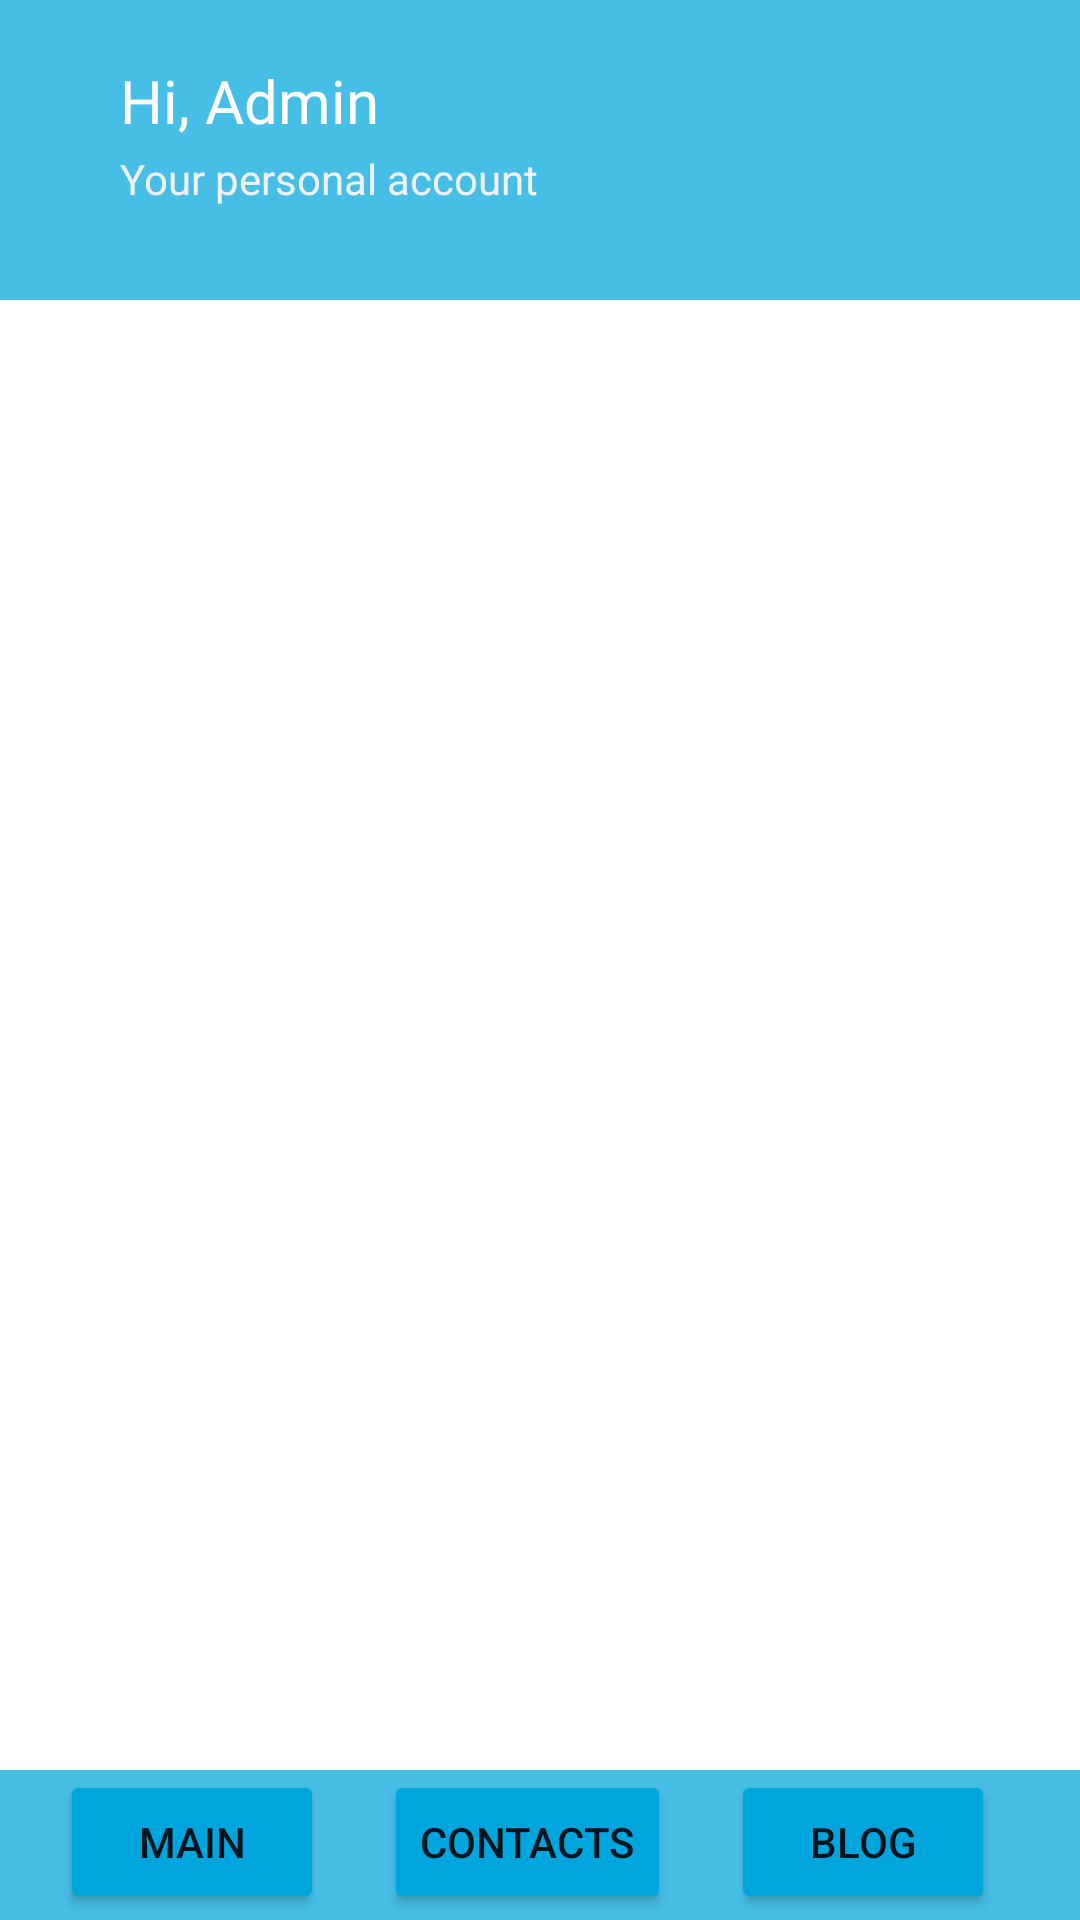

Reconstruct the res/layout file that produces this screen, plus the resources it refers to.
<!-- AndroidManifest.xml: application theme Theme.ItprogerApp -->
<!-- res/layout/activity_contacts.xml -->
<?xml version="1.0" encoding="utf-8"?>
<RelativeLayout
    xmlns:android="http://schemas.android.com/apk/res/android"
    xmlns:app="http://schemas.android.com/apk/res-auto"
    xmlns:tools="http://schemas.android.com/tools"
    android:layout_width="match_parent"
    android:layout_height="match_parent"
    tools:context=".app.ContactsActivity">

    <RelativeLayout
        android:id="@+id/upper_background"
        android:layout_width="match_parent"
        android:layout_height="100dp"
        android:background="@color/bright_blue_100">

        <TextView
            android:layout_width="wrap_content"
            android:layout_height="wrap_content"
            android:fontFamily="@font/montserrat_bold"
            android:text="@string/hi_admin"
            android:textColor="@color/white"
            android:textSize="20sp"
            android:layout_marginTop="20dp"
            android:layout_marginStart="40dp" />

        <TextView
            android:layout_width="wrap_content"
            android:layout_height="wrap_content"
            android:fontFamily="@font/montserrat_bold"
            android:text="@string/your_personal_account"
            android:textColor="@color/silver_100"
            android:textSize="14sp"
            android:layout_marginTop="50dp"
            android:layout_marginStart="40dp" />
    </RelativeLayout>

    <ListView
        android:id="@+id/list_view"
        android:layout_below="@+id/upper_background"
        android:layout_width="match_parent"
        android:layout_height="match_parent"
        android:layout_marginHorizontal="20dp"
        android:layout_marginVertical="20dp"
        android:layout_above="@+id/bottom_menu" />

    <LinearLayout
        android:id="@+id/bottom_menu"
        android:layout_width="match_parent"
        android:layout_height="50dp"
        android:orientation="horizontal"
        android:layout_alignParentBottom="true"
        android:background="@color/bright_blue_200">

        <Button
            android:layout_width="wrap_content"
            android:layout_height="wrap_content"
            android:layout_marginHorizontal="20dp"
            android:backgroundTint="@color/bright_blue_300"
            android:onClick="goHome"
            android:text="@string/main" />

        <Button
            android:id="@+id/contacts_button"
            android:layout_width="wrap_content"
            android:layout_height="wrap_content"
            android:text="@string/contacts"
            android:backgroundTint="@color/bright_blue_300" />

        <Button
            android:layout_width="wrap_content"
            android:layout_height="wrap_content"
            android:layout_marginHorizontal="20dp"
            android:text="@string/blog"
            android:backgroundTint="@color/bright_blue_300" />
    </LinearLayout>
</RelativeLayout>
<!-- resources referenced by this layout -->
<resources>
  <color name="bright_blue_100">#46BEE6</color>
  <color name="bright_blue_200">#46BEE6</color>
  <color name="bright_blue_300">#00A5DD</color>
  <color name="silver_100">#F1F1F1</color>
  <color name="white">#FFFFFFFF</color>
  <string name="blog">Blog</string>
  <string name="contacts">Contacts</string>
  <string name="hi_admin">Hi, Admin</string>
  <string name="main">Main</string>
  <string name="your_personal_account">Your personal account</string>
  <style name="Theme.ItprogerApp" parent="Theme.MaterialComponents.DayNight.NoActionBar">
          
          <item name="colorPrimary">@color/purple_500</item>
          <item name="colorPrimaryVariant">@color/bright_blue_300</item>
          <item name="colorOnPrimary">@color/white</item>
          
          <item name="colorSecondary">@color/teal_200</item>
          <item name="colorSecondaryVariant">@color/teal_700</item>
          <item name="colorOnSecondary">@color/black</item>
          
          <item name="android:statusBarColor">?attr/colorPrimaryVariant</item>
          
      </style>
  <color name="purple_500">#FF6200EE</color>
  <color name="teal_200">#FF03DAC5</color>
  <color name="teal_700">#FF018786</color>
  <color name="black">#FF000000</color>
</resources>
